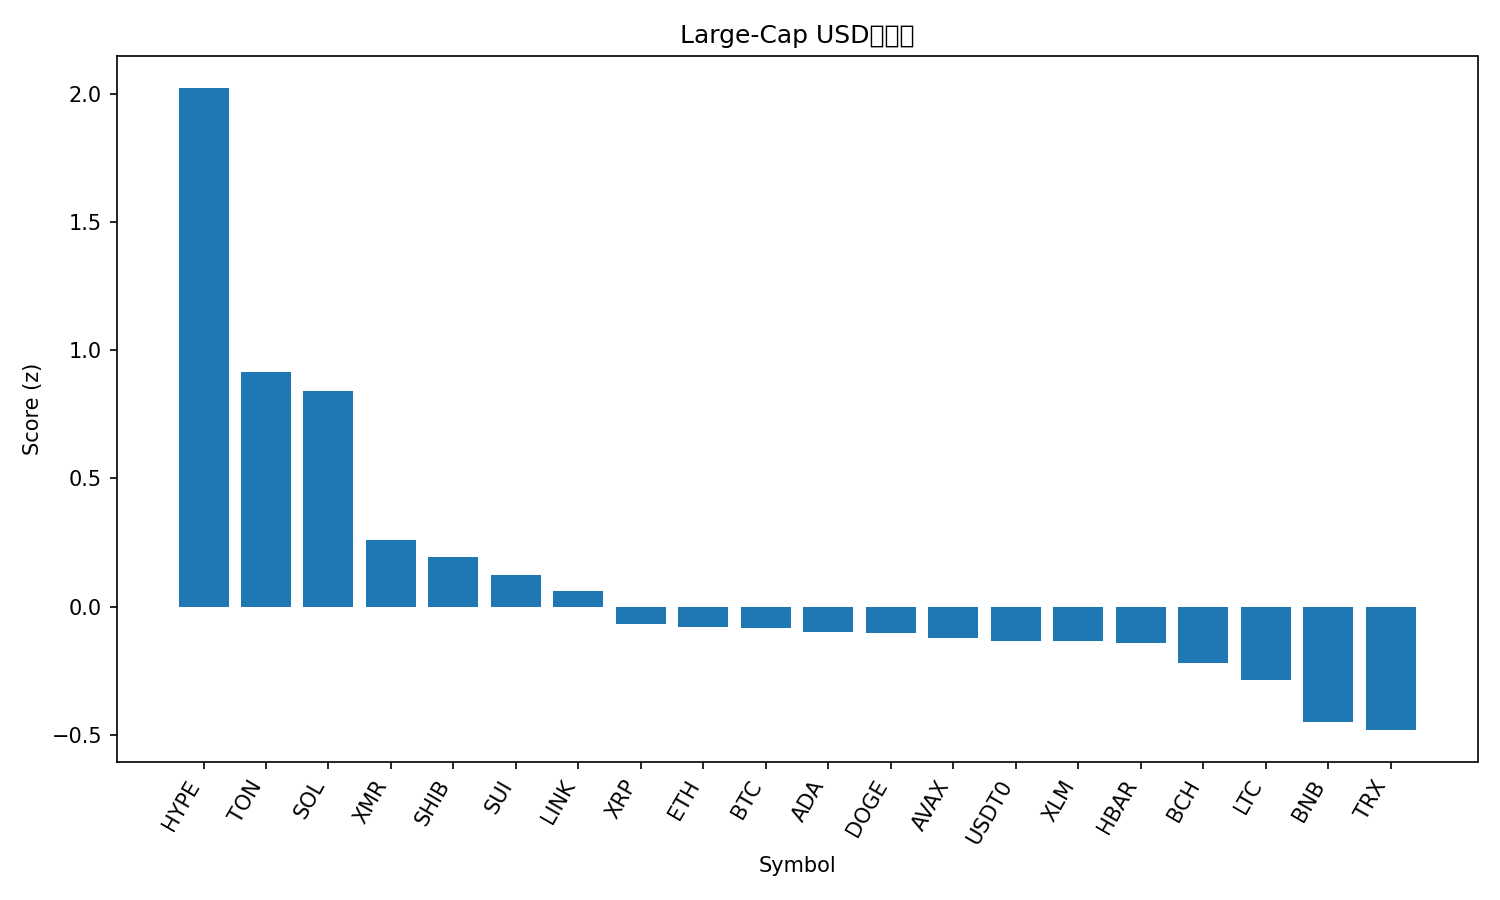

The file beside this chart, header and first rows:
rank, name, symbol, price, pct_1h, pct_24h, pct_7d, pct_1h_vs_btc, pct_24h_vs_btc, pct_7d_vs_btc, market_cap_rank, market_cap, volume_usd, score
1, Hyperliquid, HYPE, 48.64, 1.593, 0.6133, 37.8, 1.564, 1.842, 32.75, 16, 13165918892, 665568494, 2.021
2, Toncoin, TON, 2.29, 1.18, -0.2561, 7.171, 1.151, 0.973, 2.118, 35, 5772192675, 160964691, 0.9137
3, Solana, SOL, 198.4, 1.109, -0.8289, 8.01, 1.08, 0.4001, 2.958, 6, 109218276165, 7505111651, 0.842
4, Monero, XMR, 341.6, 0.1794, 0.7328, 10.31, 0.1508, 1.962, 5.254, 32, 6308343683, 153959721, 0.2588
5, Shiba Inu, SHIB, 1.027e-05, 0.4018, -0.4753, 3.892, 0.3732, 0.7537, -1.16, 34, 6052097741, 146056643, 0.1944
6, Sui, SUI, 2.53, 0.5987, -3.851, 5.536, 0.5702, -2.622, 0.4842, 22, 9186551392, 877918442, 0.1241
7, Chainlink, LINK, 18.1, 0.416, -2.274, 3.831, 0.3874, -1.045, -1.221, 17, 12608219648, 857193880, 0.06274
8, XRP, XRP, 2.65, -0.1813, -0.04581, 11.16, -0.2099, 1.183, 6.108, 4, 158953693347, 5018069397, -0.06633
9, Ethereum, ETH, 4011, 0.2103, -2.774, 4.658, 0.1817, -1.545, -0.3941, 2, 484127385355, 35179314484, -0.07899
10, Bitcoin, BTC, 113194, 0.02858, -1.229, 5.052, 0.0, 0.0, 0.0, 1, 2257170376577, 69000681444, -0.08447
11, Cardano, ADA, 0.6499, 0.2424, -2.319, 2.998, 0.2138, -1.09, -2.055, 11, 23762710080, 1740379106, -0.09848
12, Dogecoin, DOGE, 0.1952, 0.2735, -2.589, 2.575, 0.245, -1.36, -2.477, 9, 29592455875, 2588131608, -0.1032
13, Avalanche, AVAX, 19.74, 0.3057, -2.787, 1.535, 0.2771, -1.558, -3.517, 27, 8416926291, 501404429, -0.1202
14, USDT0, USDT0, 1.001, 0.05277, 0.07167, 0.003449, 0.02419, 1.301, -5.049, 31, 6847361460, 369389315, -0.1325
15, Stellar, XLM, 0.3228, 0.2051, -2.714, 4.159, 0.1765, -1.485, -0.8934, 20, 10334294726, 850704022, -0.1345
16, Hedera, HBAR, 0.1983, -0.1278, -3.304, 17.61, -0.1564, -2.075, 12.56, 28, 8425037422, 566441670, -0.1402
17, Bitcoin Cash, BCH, 553.4, -0.5014, -0.4287, 17.3, -0.53, 0.8003, 12.25, 18, 11060731587, 413231927, -0.2203
18, Litecoin, LTC, 98.46, -0.03354, -3.008, 6.878, -0.06212, -1.779, 1.826, 30, 7525185753, 1454657610, -0.2866
19, BNB, BNB, 1116, -0.2959, -1.825, 4.826, -0.3244, -0.5959, -0.2262, 5, 153648206913, 3666711573, -0.4477
20, TRON, TRX, 0.297, -0.1642, -0.1059, -6.959, -0.1928, 1.123, -12.01, 10, 28115822796, 733199878, -0.481
21, Figure Heloc, FIGR_HELOC, 1.031, 0.0, -24.26, 0.9991, -0.02858, -23.03, -4.053, 15, 13710809823, 62570851, -2.084
